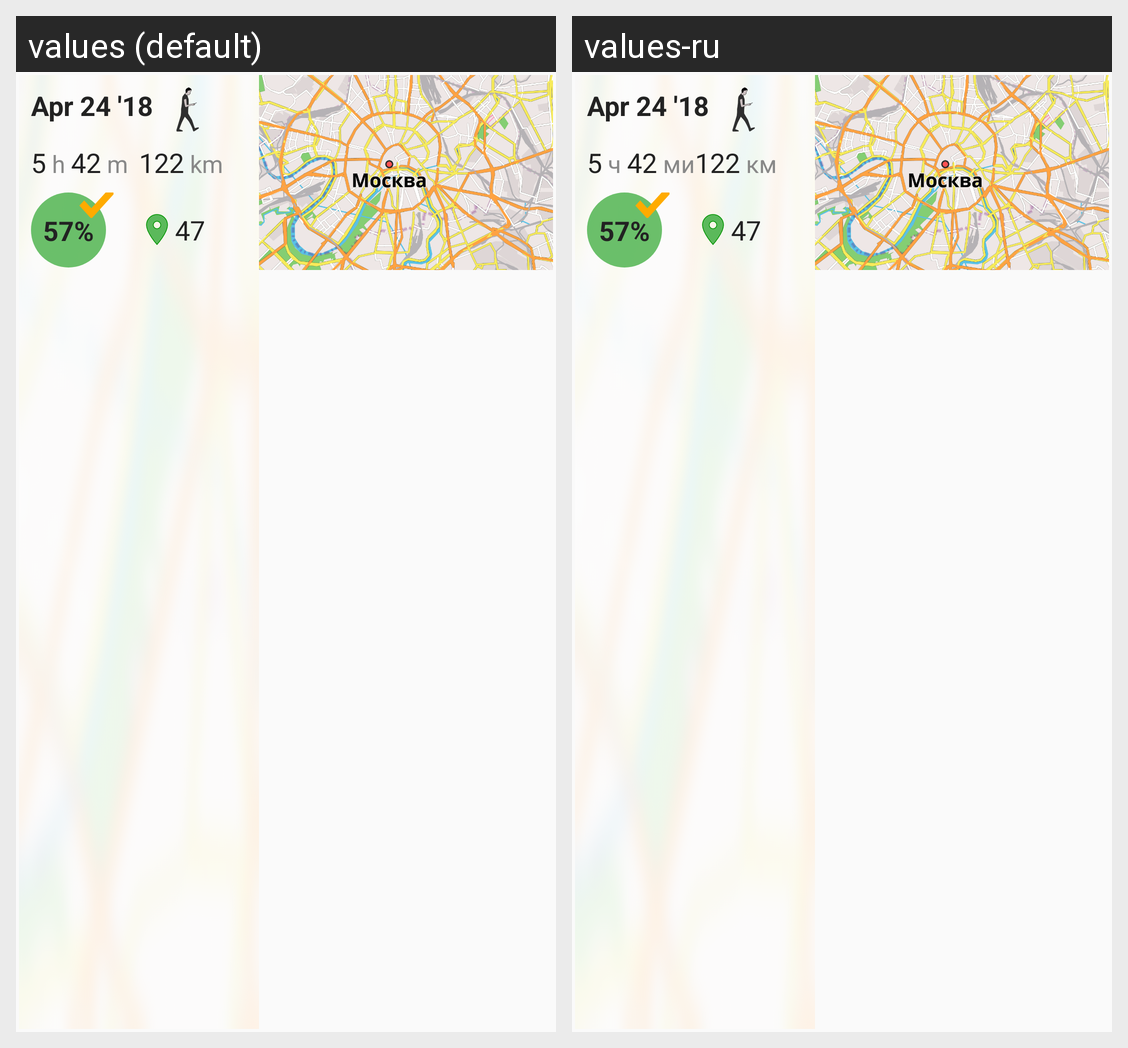

The same Android screen rendered under two of its app's locales, left to right. List the strings drawn on it with the default value and each locale's translation.
Android screen res/layout/route_description_list_item.xml rendered under 2 locales, left to right: values (default), values-ru. Device: Nexus 5 (rendered at 1080×1920; each locale shown at half size, 540×960, under a caption strip naming it); theme AppTheme.
Strings drawn on this screen, with the default value and each locale's value (text and hints the layout hard-codes, and strings that could not be matched under every locale, appear in the picture but are not listed):

hour_short
  values: h
  values-ru: ч

minute_short
  values: m
  values-ru: мин

km
  values: km
  values-ru: км
